Run: headless pygame with SDL's dummy video driver; simulated clock (each Clock.tick advances the game by its frame time, no real sleeping); random seed 0; keys injected as events and as key.get_pressed() state; no mouse input.
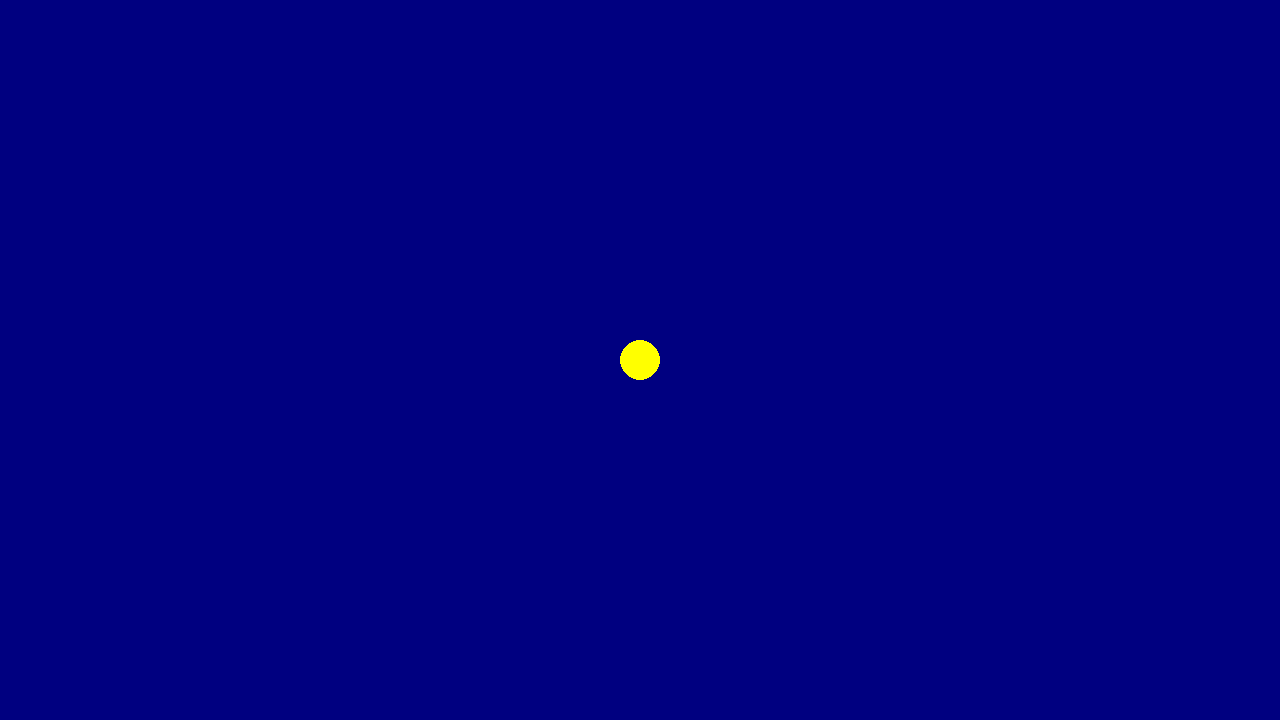
Frame 1 of 4 · flips 1–60 · no input
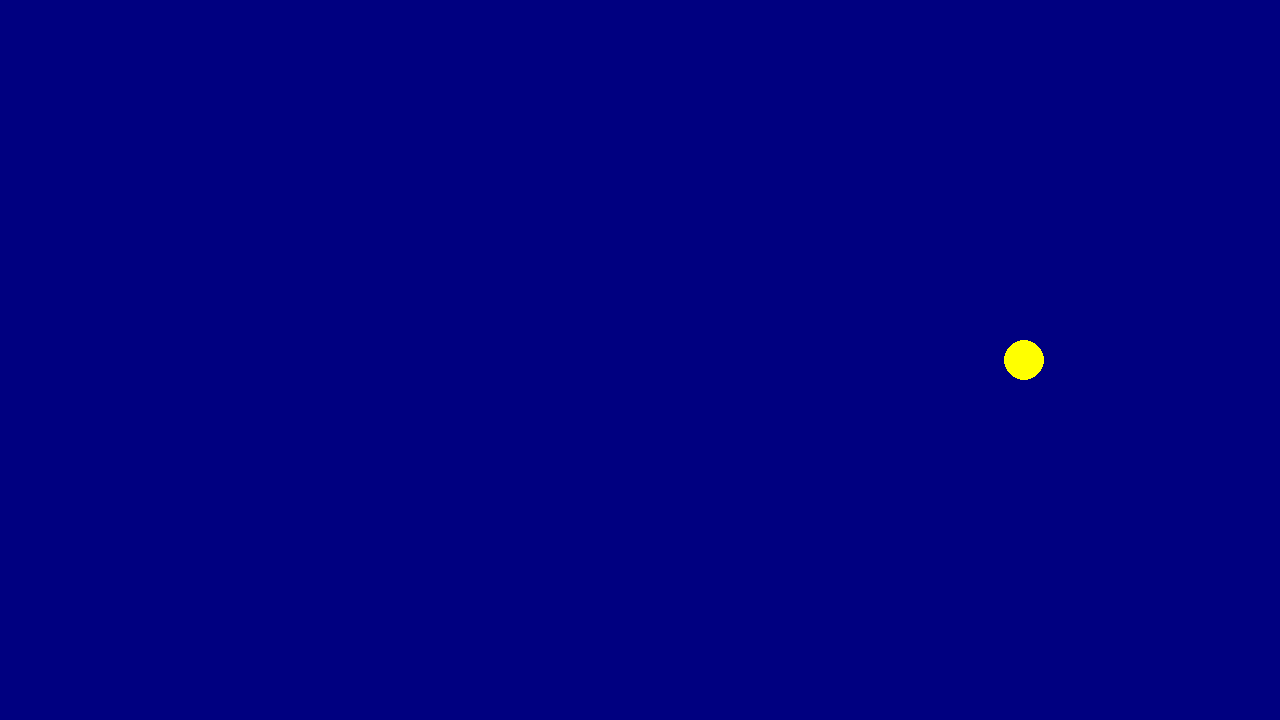
Frame 2 of 4 · flips 61–180 · tapped SPACE, RETURN · held RIGHT (→), D
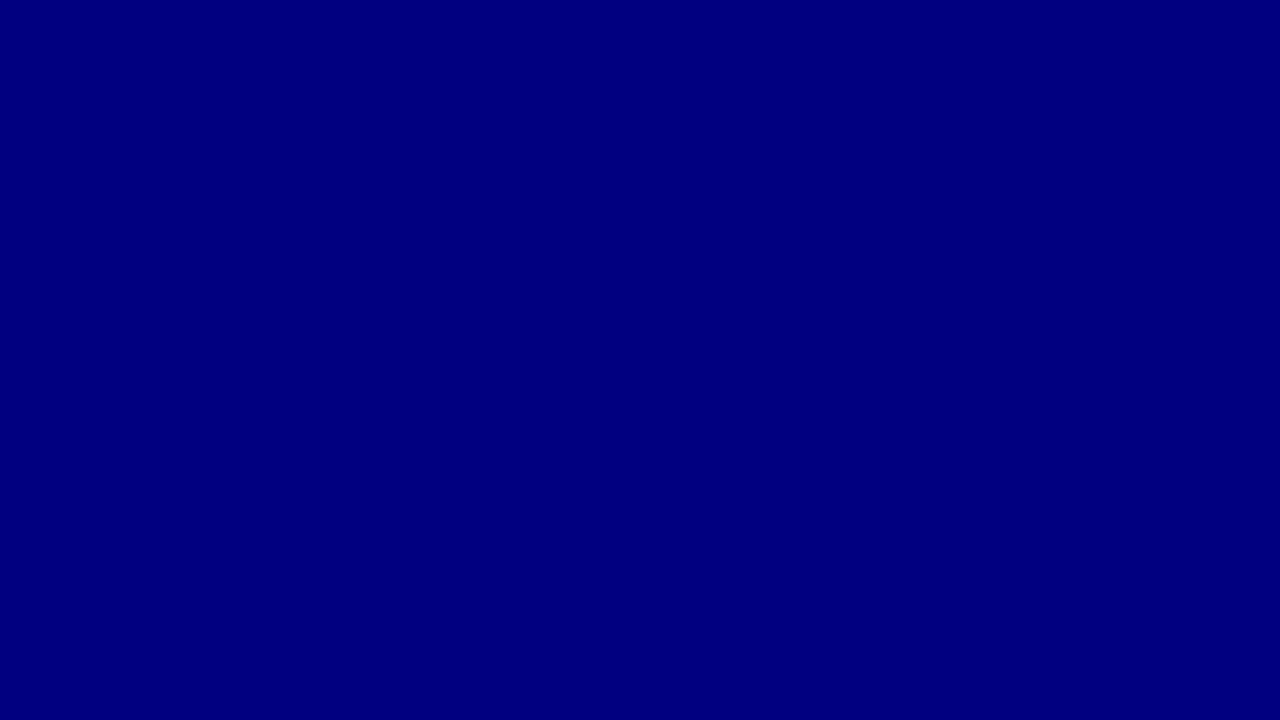
Frame 3 of 4 · flips 181–300 · held DOWN (↓), S
Frame 4 of 4 · flips 301–420 · held LEFT (←), A, UP (↑), W · screen same as frame 1, image omitted

The pygame program that drew these frames:

import pygame

# Classe ItaloSena para o personagem controlável
class ItaloSena:
    def __init__(self, posicao_inicial, tamanho=20, velocidade_normal= 200, velocidade_furia=300):
        self.posicao = pygame.Vector2(posicao_inicial)  # Posição inicial do personagem
        self.tamanho = tamanho  # Tamanho do círculo que representa o personagem
        self.velocidade_normal = velocidade_normal  # Velocidade normal de movimento
        self.velocidade_furia = velocidade_furia  # Velocidade de movimento em fúria
        self.velocidade = self.velocidade_normal  # Velocidade atual
        self.em_furia = False  # Estado inicial de fúria
    
    def mover(self, direcao, dt):
        # Movimenta Ítalo com base na direção e no tempo
        if direcao == 'cima':
            self.posicao.y -= self.velocidade * dt
        elif direcao == 'baixo':
            self.posicao.y += self.velocidade * dt
        elif direcao == 'esquerda':
            self.posicao.x -= self.velocidade * dt
        elif direcao == 'direita':
            self.posicao.x += self.velocidade * dt
    
    def renderizar(self, tela):
        # Desenha o personagem na tela como um círculo amarelo
        pygame.draw.circle(tela, "yellow", (int(self.posicao.x), int(self.posicao.y)), self.tamanho)
    
    def ativar_furia(self):
        # Ativa o estado de fúria e altera a velocidade
        self.em_furia = True
        self.velocidade = self.velocidade_furia
    
    def desativar_furia(self):
        # Desativa o estado de fúria e retorna à velocidade normal
        self.em_furia = False
        self.velocidade = self.velocidade_normal
    
    def verificar_coleta(self, item):
        # item será um objeto de uma classe de coletáveis
        # item.posicao e item.tamanho devem ser atributos dos objetos coletáveis
        distancia = self.posicao.distance_to(item.posicao)
        if distancia < self.tamanho + item.tamanho:
            if item.tipo == 'bolinha_maior':  # Tipo de item a ser definido na classe de coletáveis
                self.ativar_furia()
            # Lógica adicional para outros tipos de itens
            return True
        return False

# Configuração inicial do pygame
pygame.init()
screen = pygame.display.set_mode((1280, 720))
clock = pygame.time.Clock()
running = True
dt = 0

# Instancia o personagem Ítalo Sena no centro da tela
italo = ItaloSena(posicao_inicial=(screen.get_width() / 2, screen.get_height() / 2))

while running:
    for event in pygame.event.get():
        if event.type == pygame.QUIT:
            running = False

    screen.fill((0, 0, 128))  # Fundo azul escuro

    keys = pygame.key.get_pressed()
    if keys[pygame.K_UP]:
        italo.mover('cima', dt)
    if keys[pygame.K_DOWN]:
        italo.mover('baixo', dt)
    if keys[pygame.K_LEFT]:
        italo.mover('esquerda', dt)
    if keys[pygame.K_RIGHT]:
        italo.mover('direita', dt)

    # Aqui a verificação de coleta seria chamada quando os itens estiverem implementados
    # Exemplo (comentado, pois item não está definido):
    # for item in lista_de_itens:
    #     if italo.verificar_coleta(item):
    #         # marcar item como coletado

    # Renderiza o personagem Ítalo na tela
    italo.renderizar(screen)

    pygame.display.flip()

    dt = clock.tick(60) / 1000

pygame.quit()
